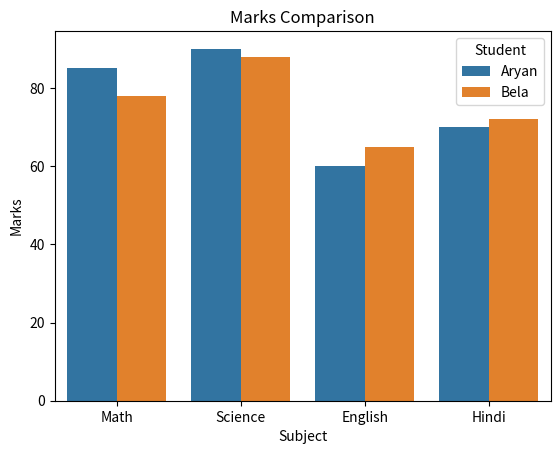
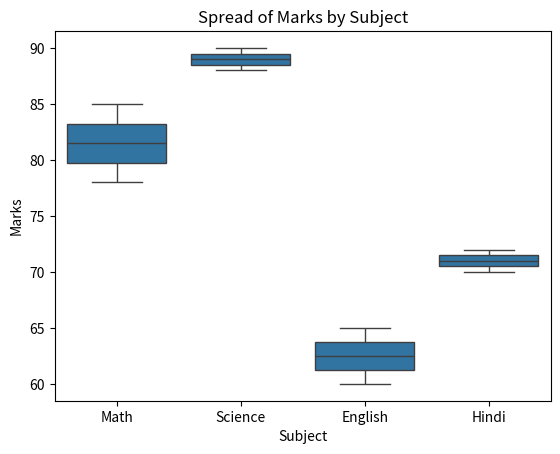
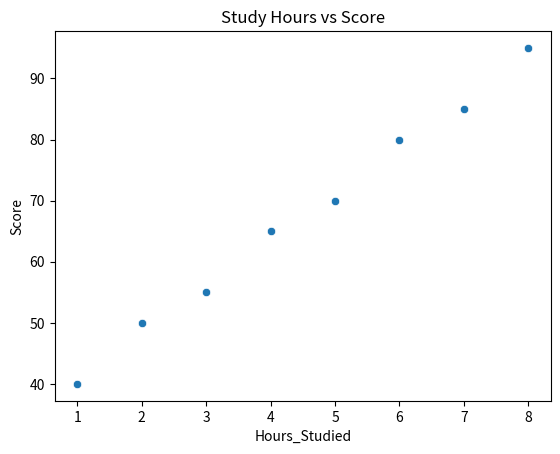
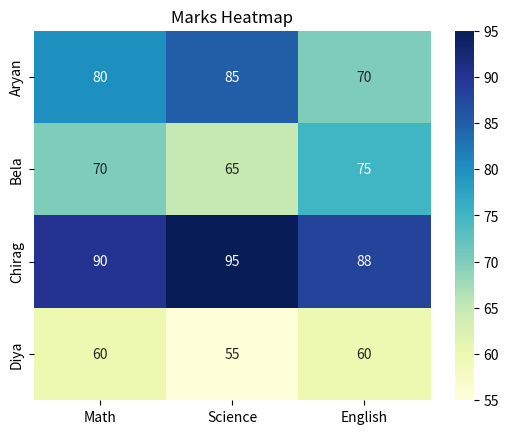

Python code for these plots, in order:
import seaborn as sns
import matplotlib.pyplot as plt
print("Seaborn is ready! Version:", sns.__version__)

import pandas as pd

data = {
    "Subject": ["Math","Science","English","Hindi","Math","Science","English","Hindi"],
    "Marks":   [85, 90, 60, 70, 78, 88, 65, 72],
    "Student": ["Aryan","Aryan","Aryan","Aryan","Bela","Bela","Bela","Bela"]
}
df = pd.DataFrame(data)
df

sns.barplot(data=df, x="Subject", y="Marks", hue="Student")
plt.title("Marks Comparison")
plt.show()

sns.boxplot(data=df, x="Subject", y="Marks")
plt.title("Spread of Marks by Subject")
plt.show()

study_data = pd.DataFrame({
    "Hours_Studied": [1,2,3,4,5,6,7,8],
    "Score": [40,50,55,65,70,80,85,95]
})

sns.scatterplot(data=study_data, x="Hours_Studied", y="Score")
plt.title("Study Hours vs Score")
plt.show()

import numpy as np

marks_table = pd.DataFrame({
    "Math":    [80, 70, 90, 60],
    "Science": [85, 65, 95, 55],
    "English": [70, 75, 88, 60]
}, index=["Aryan","Bela","Chirag","Diya"])

sns.heatmap(marks_table, annot=True, cmap="YlGnBu")
plt.title("Marks Heatmap")
plt.show()

# Write your code here!
